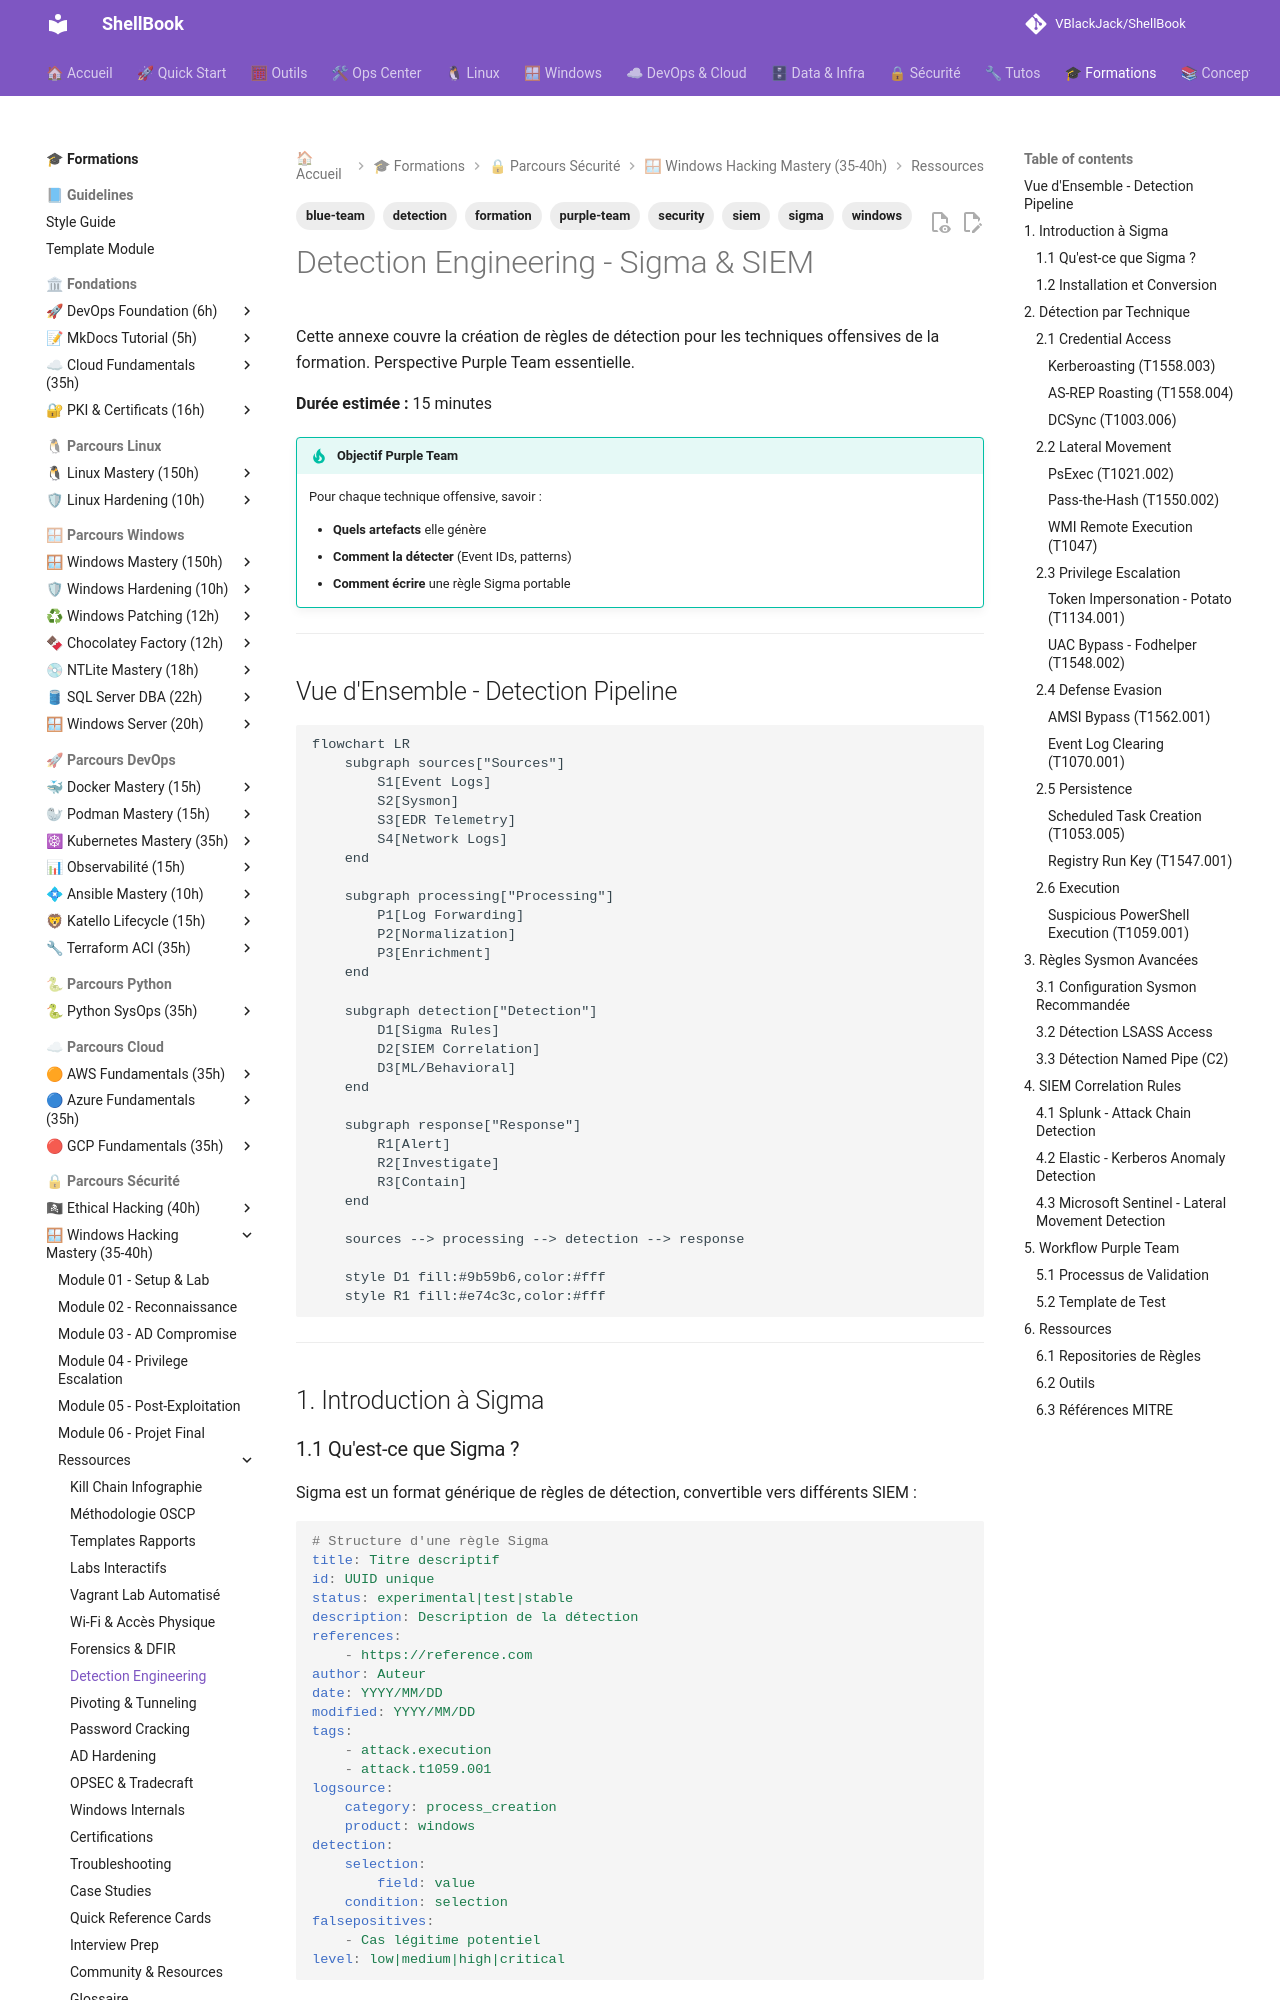

repository: VBlackJack/ShellBook · page: formations/windows-hacking-mastery/detection-engineering/index.html · generator: mkdocs

---
tags:
  - formation
  - security
  - windows
  - detection
  - sigma
  - blue-team
  - siem
  - purple-team
---

# Detection Engineering - Sigma & SIEM

Cette annexe couvre la création de règles de détection pour les techniques offensives de la formation. Perspective Purple Team essentielle.

**Durée estimée :** 15 minutes

!!! tip "Objectif Purple Team"
    Pour chaque technique offensive, savoir :

    - **Quels artefacts** elle génère
    - **Comment la détecter** (Event IDs, patterns)
    - **Comment écrire** une règle Sigma portable

---

## Vue d'Ensemble - Detection Pipeline

```mermaid
flowchart LR
    subgraph sources["Sources"]
        S1[Event Logs]
        S2[Sysmon]
        S3[EDR Telemetry]
        S4[Network Logs]
    end

    subgraph processing["Processing"]
        P1[Log Forwarding]
        P2[Normalization]
        P3[Enrichment]
    end

    subgraph detection["Detection"]
        D1[Sigma Rules]
        D2[SIEM Correlation]
        D3[ML/Behavioral]
    end

    subgraph response["Response"]
        R1[Alert]
        R2[Investigate]
        R3[Contain]
    end

    sources --> processing --> detection --> response

    style D1 fill:#9b59b6,color:#fff
    style R1 fill:#e74c3c,color:#fff
```

---

## 1. Introduction à Sigma

### 1.1 Qu'est-ce que Sigma ?

Sigma est un format générique de règles de détection, convertible vers différents SIEM :

```yaml
# Structure d'une règle Sigma
title: Titre descriptif
id: UUID unique
status: experimental|test|stable
description: Description de la détection
references:
    - https://reference.com
author: Auteur
date: YYYY/MM/DD
modified: YYYY/MM/DD
tags:
    - attack.execution
    - attack.t1059.001
logsource:
    category: process_creation
    product: windows
detection:
    selection:
        field: value
    condition: selection
falsepositives:
    - Cas légitime potentiel
level: low|medium|high|critical
```

### 1.2 Installation et Conversion

```bash
# Installation
pip install sigma-cli pySigma pySigma-backend-splunk pySigma-backend-elasticsearch

# Conversion vers Splunk
sigma convert -t splunk -p sysmon rules/windows/

# Conversion vers Elasticsearch
sigma convert -t elasticsearch rules/windows/

# Conversion vers Microsoft Sentinel (KQL)
sigma convert -t microsoft365defender rules/windows/

# Lister les backends disponibles
sigma list backends
```

---

## 2. Détection par Technique

### 2.1 Credential Access
